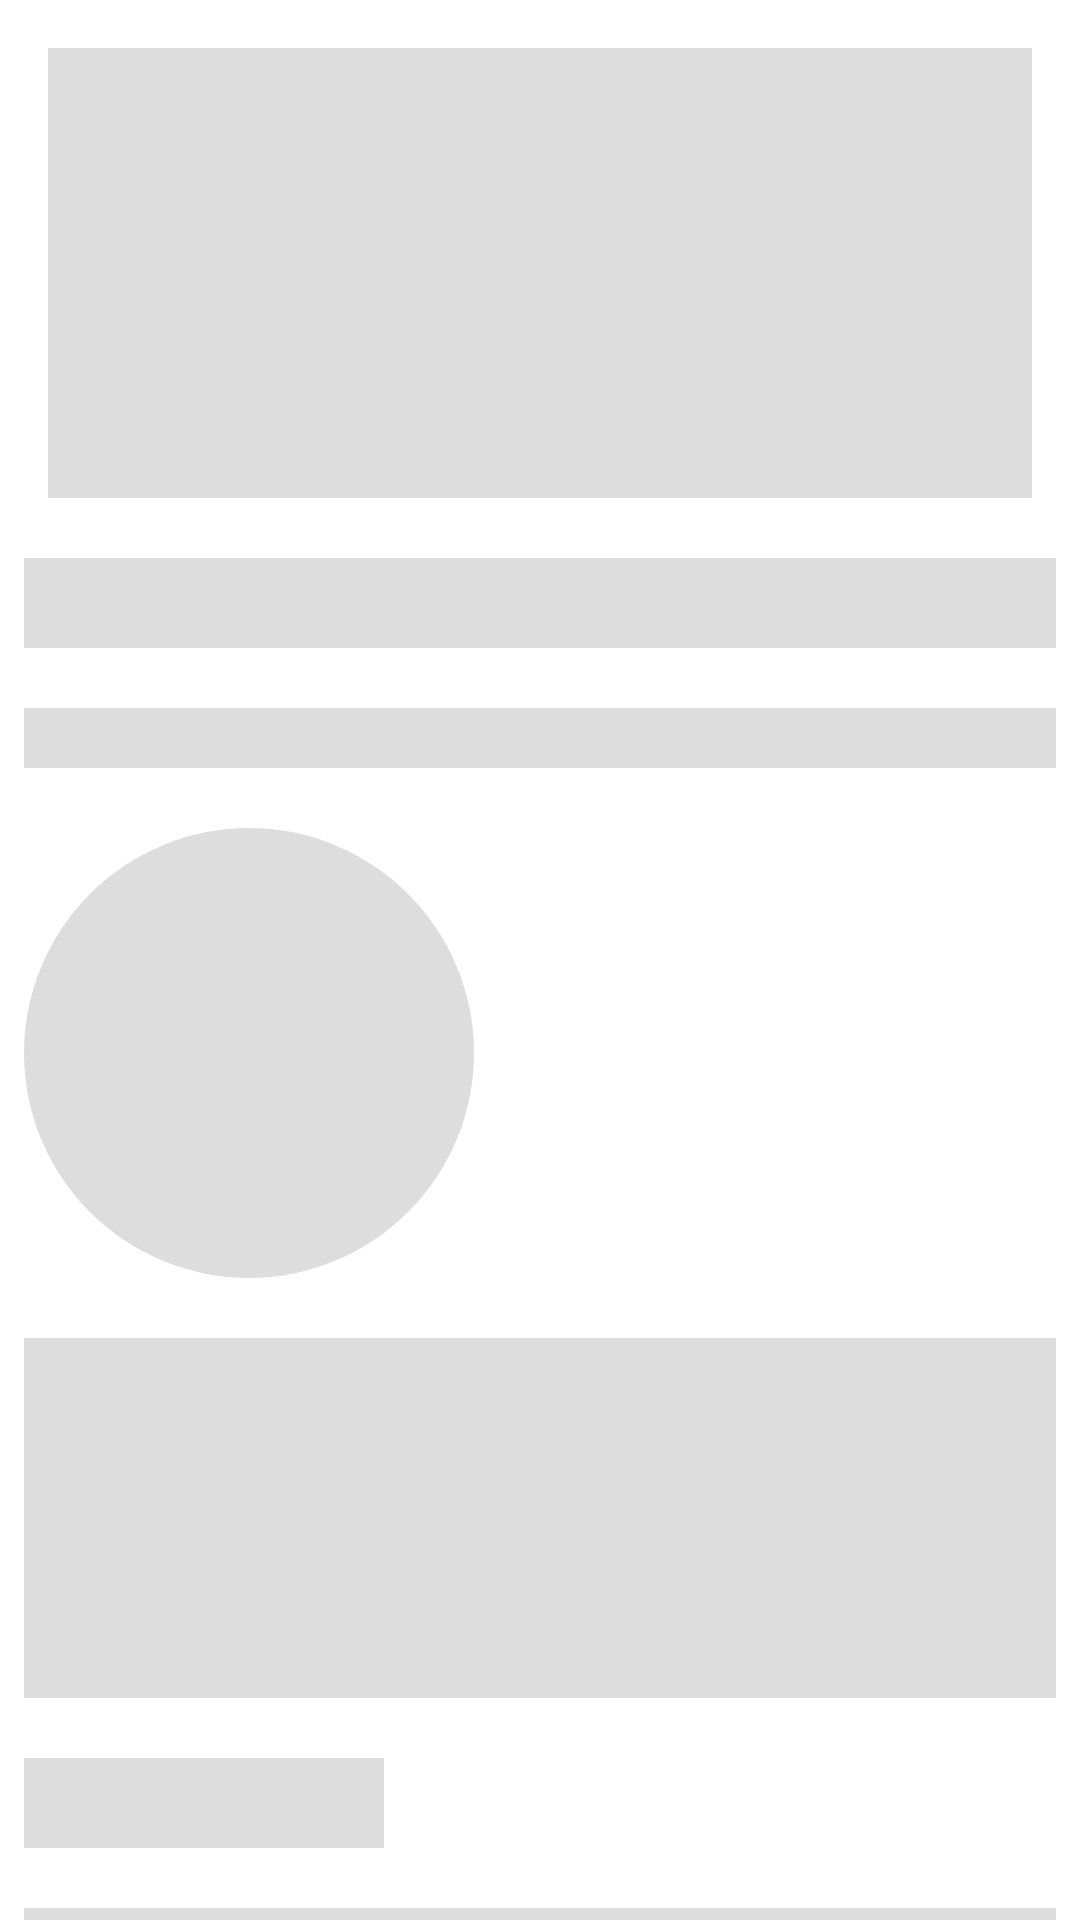

Here is an Android app screen rendered from its layout file. Give the layout XML and the strings, colors and styles it references.
<!-- AndroidManifest.xml: application theme Theme.RecipeSharing -->
<!-- res/layout/placeholder_recipe_steps_layout.xml -->
<?xml version="1.0" encoding="utf-8"?>
<LinearLayout xmlns:android="http://schemas.android.com/apk/res/android"
    android:layout_width="match_parent"
    android:layout_height="match_parent"
    android:orientation="vertical">

    <View
        android:layout_width="match_parent"
        android:layout_height="@dimen/placeholderImage"
        android:layout_marginLeft="@dimen/dimen_16"
        android:layout_marginTop="@dimen/dimen_16"
        android:layout_marginRight="@dimen/dimen_16"
        android:background="@color/grey_shimmer" />

    <View
        android:layout_width="match_parent"
        android:layout_height="30dp"
        android:layout_marginLeft="@dimen/dimen_8"
        android:layout_marginTop="20dp"
        android:layout_marginRight="@dimen/dimen_8"
        android:background="@color/grey_shimmer" />

    <View
        android:layout_width="match_parent"
        android:layout_height="20dp"
        android:layout_marginLeft="@dimen/dimen_8"
        android:layout_marginTop="20dp"
        android:layout_marginRight="@dimen/dimen_8"
        android:background="@color/grey_shimmer" />

    <View
        android:layout_width="150dp"
        android:layout_height="150dp"
        android:layout_marginLeft="@dimen/dimen_8"
        android:layout_marginTop="20dp"
        android:layout_marginRight="@dimen/dimen_8"
        android:background="@drawable/round_shape" />

    <View
        android:layout_width="match_parent"
        android:layout_height="120dp"
        android:layout_marginLeft="@dimen/dimen_8"
        android:layout_marginTop="20dp"
        android:layout_marginRight="@dimen/dimen_8"
        android:background="@color/grey_shimmer" />

    <View
        android:layout_width="120dp"
        android:layout_height="30dp"
        android:layout_marginLeft="@dimen/dimen_8"
        android:layout_marginTop="20dp"
        android:layout_marginRight="@dimen/dimen_8"
        android:background="@color/grey_shimmer" />


    <View
        android:layout_width="match_parent"
        android:layout_height="30dp"
        android:layout_marginLeft="@dimen/dimen_8"
        android:layout_marginTop="20dp"
        android:layout_marginRight="@dimen/dimen_8"
        android:background="@color/grey_shimmer" />

</LinearLayout>
<!-- resources referenced by this layout -->
<resources>
  <color name="grey_shimmer">#dddddd</color>
  <dimen name="dimen_16">16dp</dimen>
  <dimen name="dimen_8">8dp</dimen>
  <dimen name="placeholderImage">150dp</dimen>
  <!-- drawable round_shape (drawable) -->
  <?xml version="1.0" encoding="utf-8"?>
  <shape xmlns:android="http://schemas.android.com/apk/res/android"
      android:shape="oval">
  
      <solid android:color="#dddddd" />
  
      <size
          android:width="120dp"
          android:height="120dp" />
  </shape>
  <style name="Theme.RecipeSharing" parent="Theme.MaterialComponents.DayNight.DarkActionBar">
          
          <item name="colorPrimary">@color/purple_500</item>
          <item name="colorPrimaryVariant">@color/purple_700</item>
          <item name="colorOnPrimary">@color/white</item>
          
          <item name="colorSecondary">@color/teal_200</item>
          <item name="colorSecondaryVariant">@color/teal_700</item>
          <item name="colorOnSecondary">@color/black</item>
          
          <item name="android:statusBarColor" tools:targetApi="l">?attr/colorPrimaryVariant</item>
          
      </style>
  <color name="purple_500">#FF6200EE</color>
  <color name="purple_700">#FF3700B3</color>
  <color name="white">#FFFFFFFF</color>
  <color name="teal_200">#FF03DAC5</color>
  <color name="teal_700">#FF018786</color>
  <color name="black">#FF000000</color>
</resources>
